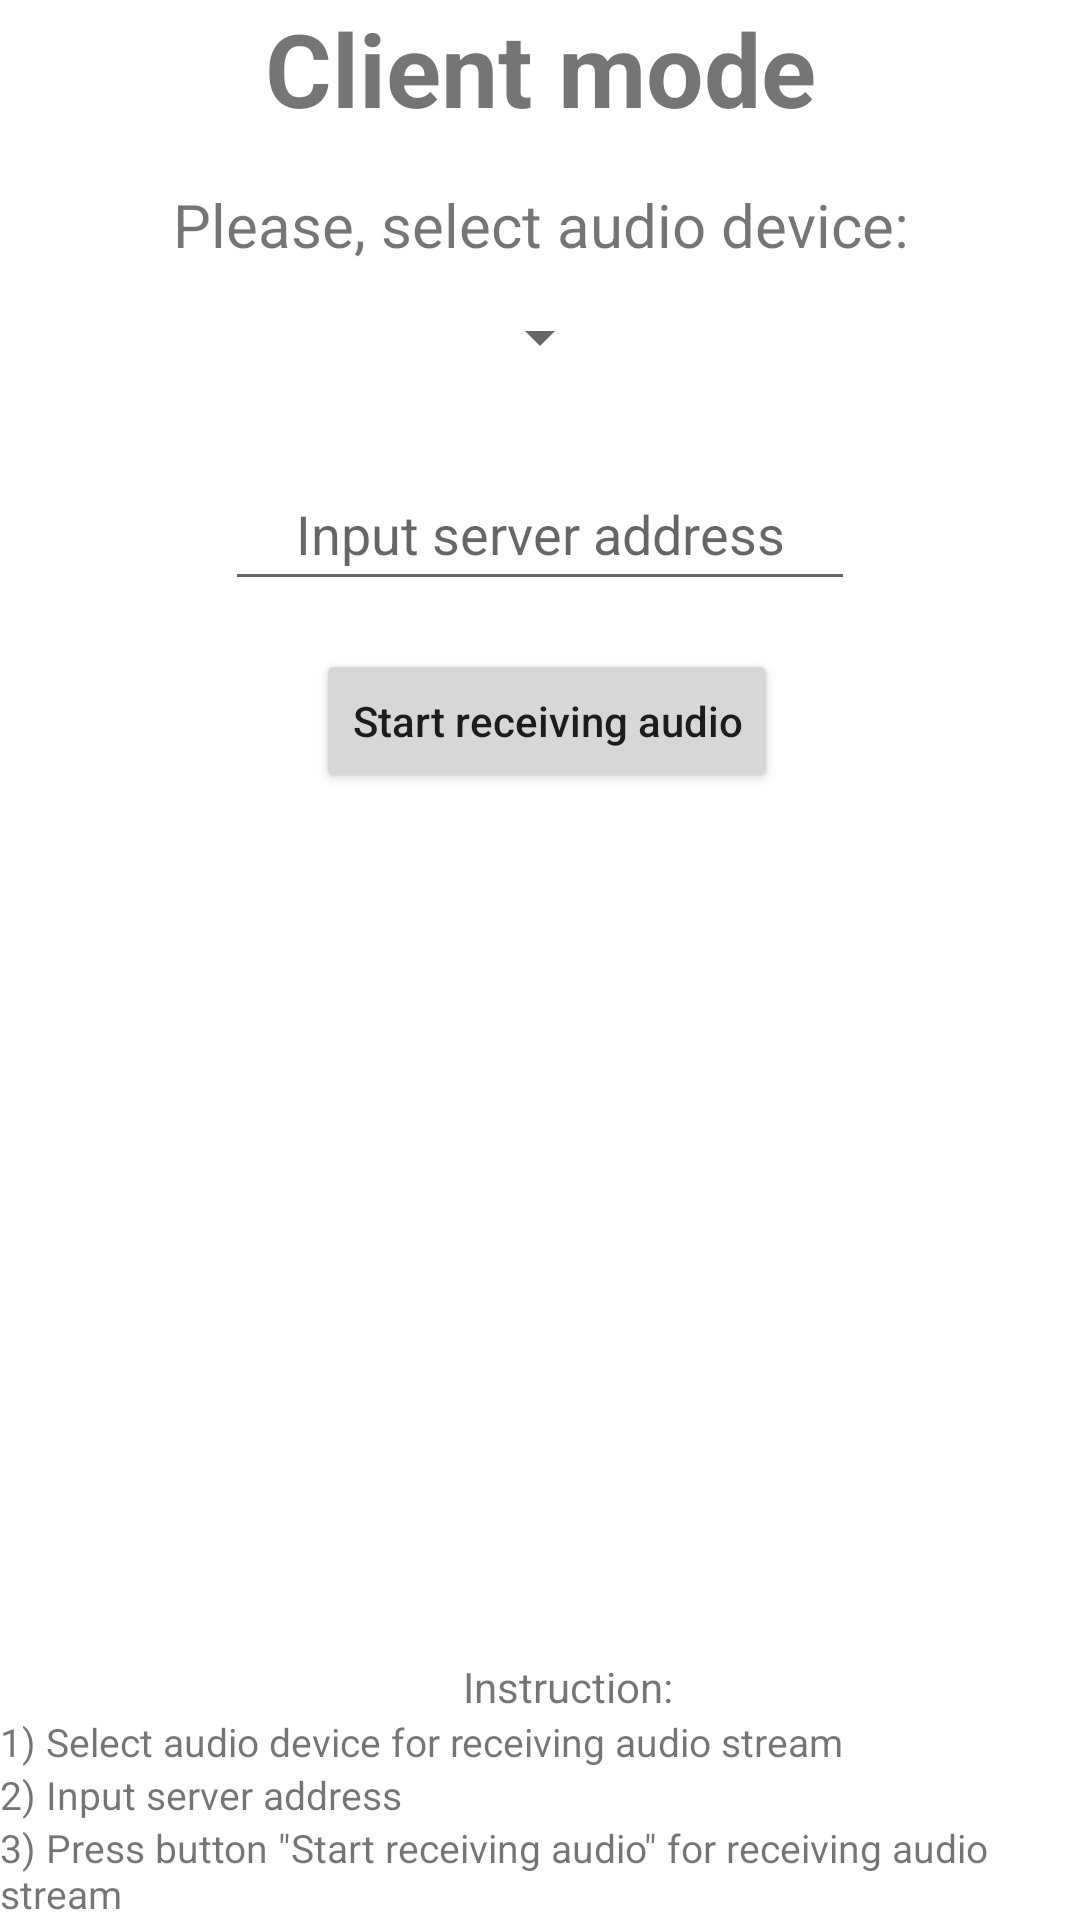

Write the Android layout XML for this screen, with the resource values it uses.
<!-- AndroidManifest.xml: application theme Theme.EchoWarpDroid -->
<!-- res/layout/activity_client.xml -->
<?xml version="1.0" encoding="utf-8"?>
<androidx.constraintlayout.widget.ConstraintLayout xmlns:android="http://schemas.android.com/apk/res/android"
    xmlns:app="http://schemas.android.com/apk/res-auto"
    xmlns:tools="http://schemas.android.com/tools"
    android:id="@+id/main"
    android:layout_width="match_parent"
    android:layout_height="match_parent"
    tools:context=".activities.ClientActivity">

    <Spinner
        android:id="@+id/audioDeviceSpinner"
        android:layout_width="wrap_content"
        android:layout_height="48sp"
        android:textAlignment="center"
        app:layout_constraintEnd_toEndOf="parent"
        app:layout_constraintStart_toStartOf="parent"
        app:layout_constraintTop_toBottomOf="@+id/audioDeviceTextDescr" />

    <TextView
        android:id="@+id/audioDeviceTextDescr"
        android:layout_width="wrap_content"
        android:layout_height="wrap_content"
        android:layout_marginTop="16dp"
        android:text="@string/select_audio_device_descr"
        android:textAlignment="center"
        android:textSize="20sp"
        app:layout_constraintEnd_toEndOf="parent"
        app:layout_constraintStart_toStartOf="parent"
        app:layout_constraintTop_toBottomOf="@+id/clientModeText" />

    <Button
        android:id="@+id/startReceivingButton"
        android:layout_width="wrap_content"
        android:layout_height="wrap_content"
        android:layout_marginTop="16dp"
        android:text="@string/start_receiving"
        android:textAlignment="center"
        android:textAllCaps="false"
        app:layout_constraintEnd_toEndOf="parent"
        app:layout_constraintHorizontal_bias="0.511"
        app:layout_constraintStart_toStartOf="parent"
        app:layout_constraintTop_toBottomOf="@+id/serverAddrEditText" />

    <TextView
        android:id="@+id/clientModeText"
        android:layout_width="wrap_content"
        android:layout_height="wrap_content"
        android:text="@string/client_mode"
        android:textAlignment="center"
        android:textSize="34sp"
        android:textStyle="bold"
        app:layout_constraintEnd_toEndOf="parent"
        app:layout_constraintStart_toStartOf="parent"
        app:layout_constraintTop_toTopOf="parent" />

    <TextView
        android:id="@+id/clientModeDescriptionText"
        android:layout_width="wrap_content"
        android:layout_height="wrap_content"
        android:text="@string/description_text"
        android:textAlignment="center"
        android:textSize="14sp"
        app:layout_constraintBottom_toTopOf="@+id/audioDeviceSelectDescrText"
        app:layout_constraintEnd_toEndOf="parent"
        app:layout_constraintHorizontal_bias="0.532"
        app:layout_constraintStart_toStartOf="parent" />

    <TextView
        android:id="@+id/audioDeviceSelectDescrText"
        android:layout_width="wrap_content"
        android:layout_height="wrap_content"
        android:text="@string/select_descr_receiving_audio_device_descr"
        android:textAlignment="gravity"
        android:textSize="13sp"
        app:layout_constraintBottom_toTopOf="@+id/inputServerAddrDescrText"
        app:layout_constraintStart_toStartOf="parent" />

    <TextView
        android:id="@+id/startReceivingAudioDescrText"
        android:layout_width="wrap_content"
        android:layout_height="wrap_content"
        android:text="@string/start_receiving_button_descr"
        android:textAlignment="gravity"
        android:textSize="13sp"
        app:layout_constraintBottom_toBottomOf="parent"
        app:layout_constraintStart_toStartOf="parent" />

    <EditText
        android:id="@+id/serverAddrEditText"
        android:layout_width="wrap_content"
        android:layout_height="48sp"
        android:layout_marginTop="16dp"
        android:autofillHints=""
        android:ems="10"
        android:hint="@string/input_server_addr_hint"
        android:inputType="text"
        android:textAlignment="center"
        app:layout_constraintEnd_toEndOf="parent"
        app:layout_constraintStart_toStartOf="parent"
        app:layout_constraintTop_toBottomOf="@+id/audioDeviceSpinner" />

    <TextView
        android:id="@+id/inputServerAddrDescrText"
        android:layout_width="wrap_content"
        android:layout_height="wrap_content"
        android:text="@string/input_server_addr_descr"
        android:textAlignment="gravity"
        android:textSize="13sp"
        app:layout_constraintBottom_toTopOf="@+id/startReceivingAudioDescrText"
        app:layout_constraintStart_toStartOf="parent" />

</androidx.constraintlayout.widget.ConstraintLayout>
<!-- resources referenced by this layout -->
<resources>
  <string name="client_mode">Client mode</string>
  <string name="description_text">Instruction:</string>
  <string name="input_server_addr_descr">2) Input server address</string>
  <string name="input_server_addr_hint">Input server address</string>
  <string name="select_audio_device_descr">Please, select audio device:</string>
  <string name="select_descr_receiving_audio_device_descr">1) Select audio device for receiving audio stream</string>
  <string name="start_receiving">Start receiving audio</string>
  <string name="start_receiving_button_descr">3) Press button \"Start receiving audio\" for receiving audio stream</string>
  <style name="Theme.EchoWarpDroid" parent="Base.Theme.EchoWarpDroid" />
  <style name="Base.Theme.EchoWarpDroid" parent="Theme.MaterialComponents.DayNight.NoActionBar">
          
          
      </style>
</resources>
